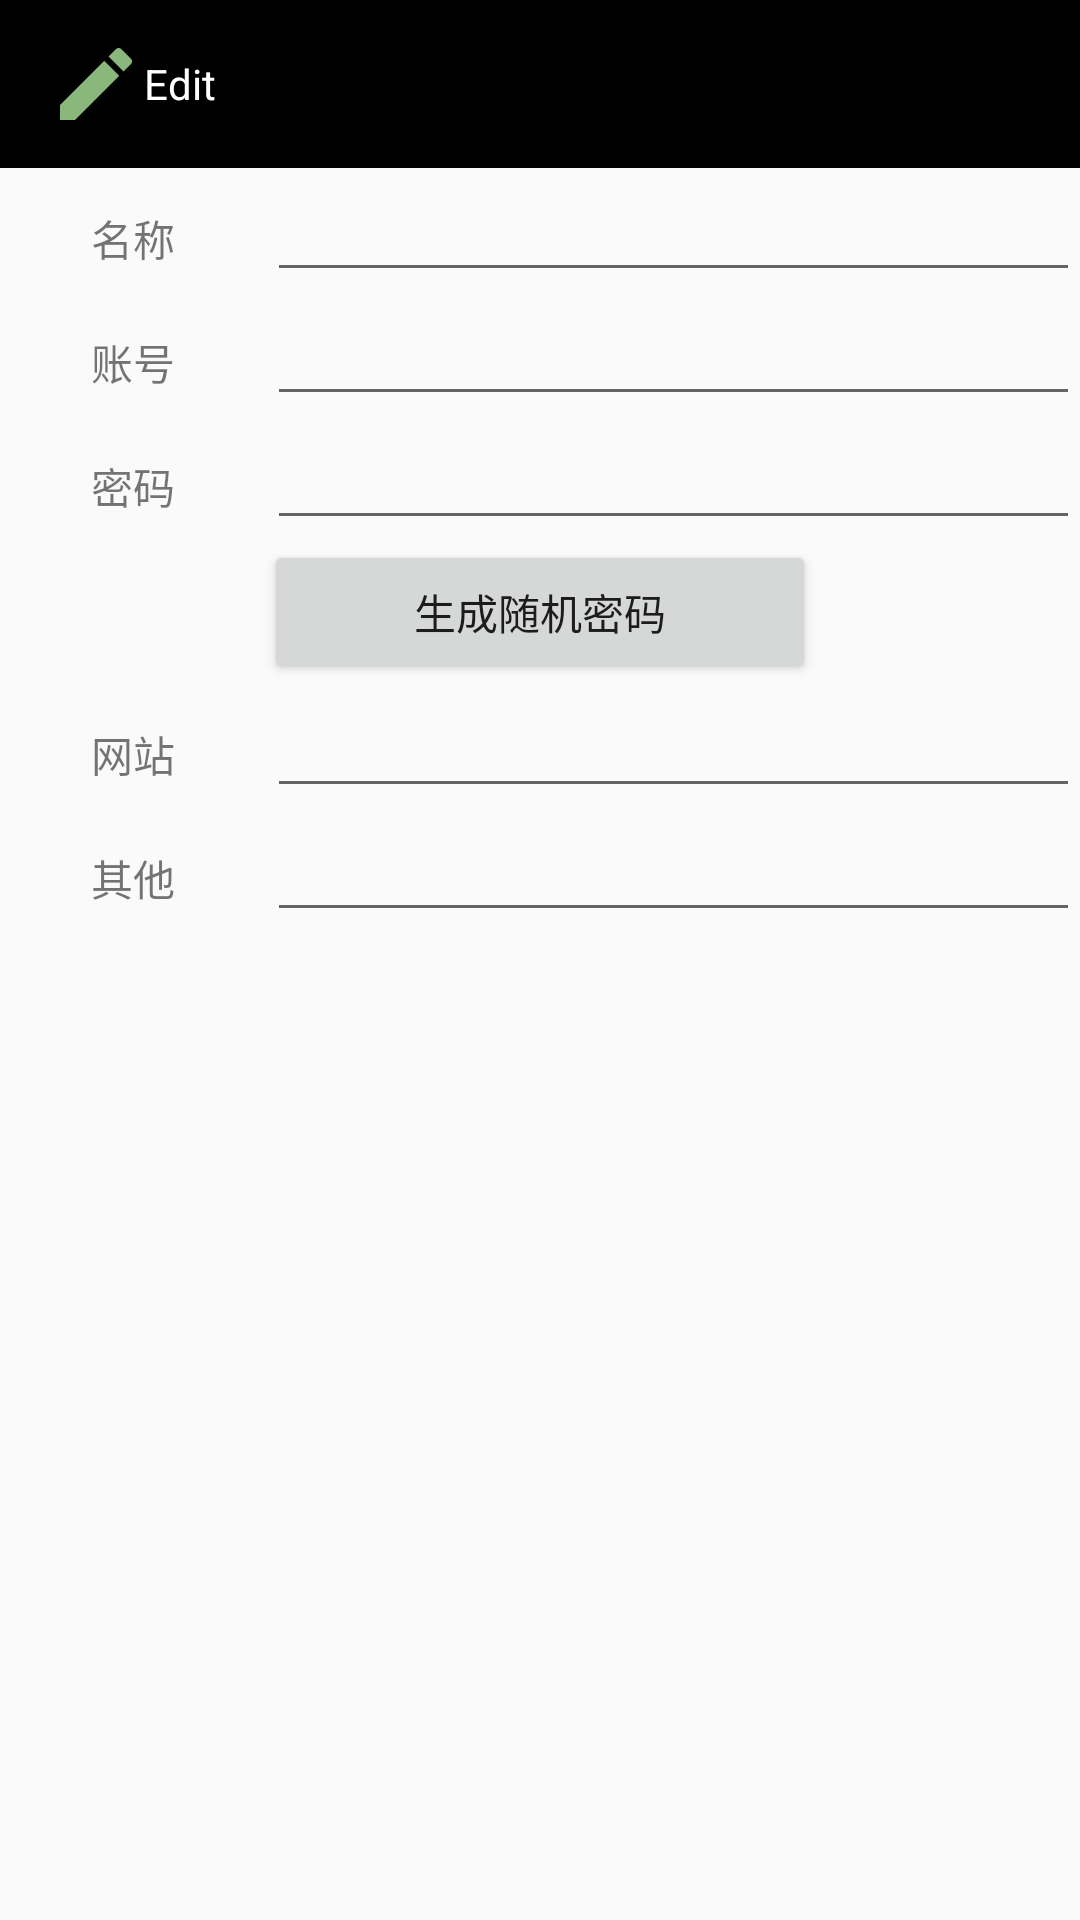

Reconstruct the res/layout file that produces this screen, plus the resources it refers to.
<!-- AndroidManifest.xml: application theme AppTheme -->
<!-- res/layout/activity_edit_item.xml -->
<?xml version="1.0" encoding="utf-8"?>
<LinearLayout xmlns:android="http://schemas.android.com/apk/res/android"
    xmlns:app="http://schemas.android.com/apk/res-auto"
    xmlns:tools="http://schemas.android.com/tools"
    android:layout_width="match_parent"
    android:layout_height="match_parent"
    android:orientation="vertical"
    tools:context="com.example.liar.passbox.EditItemActivity">

    <android.support.v7.widget.Toolbar
        android:id="@+id/toolbar"
        android:layout_width="match_parent"
        android:layout_height="wrap_content"
        android:background="#000000">

        

        <ImageView
            android:layout_width="wrap_content"
            android:layout_height="wrap_content"
            android:visibility="visible"
            app:srcCompat="@drawable/edit_logo" />

        <TextView
            android:layout_width="wrap_content"
            android:layout_height="wrap_content"
            android:textColor="#FFFFFF"
            android:text="Edit" />

        <ImageButton
            android:id="@+id/Done"
            android:layout_width="wrap_content"
            android:layout_height="wrap_content"
            android:layout_gravity="right"
            android:layout_marginRight="10sp"
            android:background="@android:color/black"
            android:backgroundTint="@android:color/black"
            app:srcCompat="@drawable/done" />

    </android.support.v7.widget.Toolbar>

    <LinearLayout
        android:layout_width="match_parent"
        android:layout_height="wrap_content">

        <TextView
            android:id="@+id/AppTxt"
            android:layout_width="wrap_content"
            android:layout_height="wrap_content"
            android:layout_weight="1"
            android:gravity="center"
            android:text="名称" />

        <EditText
            android:id="@+id/AppName"
            android:singleLine="true"
            android:focusable="false"
            android:layout_width="wrap_content"
            android:layout_height="wrap_content"
            android:layout_weight="1"
            android:maxLength="26"
            android:ems="10">
        </EditText>

    </LinearLayout>

    <LinearLayout
        android:layout_width="match_parent"
        android:layout_height="wrap_content">

        <TextView
            android:id="@+id/UserTxt"
            android:layout_width="wrap_content"
            android:layout_height="wrap_content"
            android:layout_weight="1"
            android:gravity="center"
            android:text="账号" />

        <EditText
            android:id="@+id/UserName"
            android:singleLine="true"
            android:imeOptions="actionNext"
            android:layout_width="wrap_content"
            android:layout_height="wrap_content"
            android:layout_weight="1"
            android:maxLength="26"
            android:ems="10" />

    </LinearLayout>

    <LinearLayout
        android:layout_width="match_parent"
        android:layout_height="wrap_content">

        <TextView
            android:id="@+id/PassTxt"
            android:layout_width="wrap_content"
            android:layout_height="wrap_content"
            android:layout_weight="1"
            android:gravity="center"
            android:text="密码" />

        <EditText
            android:id="@+id/PassWord"
            android:singleLine="true"
            android:imeOptions="actionNext"
            android:layout_width="wrap_content"
            android:layout_height="wrap_content"
            android:layout_weight="1"
            android:maxLength="26"
            android:ems="10" />

    </LinearLayout>

    <Button
        android:id="@+id/RandPass"
        android:layout_gravity="center"
        android:layout_width="wrap_content"
        android:layout_height="wrap_content"
        android:paddingLeft="50sp"
        android:paddingRight="50sp"
        android:text="生成随机密码" />

    <LinearLayout
        android:layout_width="match_parent"
        android:layout_height="wrap_content">

        <TextView
            android:id="@+id/WebTxt"
            android:layout_width="wrap_content"
            android:layout_height="wrap_content"
            android:layout_weight="1"
            android:gravity="center"
            android:text="网站" />

        <EditText
            android:id="@+id/WebSite"
            android:singleLine="true"
            android:imeOptions="actionNext"
            android:layout_width="wrap_content"
            android:layout_height="wrap_content"
            android:layout_weight="1"
            android:ems="10" />

    </LinearLayout>

    <LinearLayout
        android:layout_width="match_parent"
        android:layout_height="wrap_content">

        <TextView
            android:id="@+id/PSTxt"
            android:layout_width="wrap_content"
            android:layout_height="wrap_content"
            android:layout_weight="1"
            android:gravity="center"
            android:text="其他" />

        <EditText
            android:id="@+id/PSEdit"
            android:singleLine="true"
            android:imeOptions="actionDone"
            android:layout_width="wrap_content"
            android:layout_height="wrap_content"
            android:layout_weight="1"
            android:ems="10" />

    </LinearLayout>

</LinearLayout>
<!-- resources referenced by this layout -->
<resources>
  <!-- drawable edit_logo: png bitmap (drawable-hdpi, 367 bytes) -->
  <style name="AppTheme" parent="Theme.AppCompat.Light.DarkActionBar">
          
          <item name="windowActionBar">false</item>
          <item name="windowNoTitle">true</item>
  
  
          <item name="colorPrimary">@color/colorPrimary</item>
          <item name="colorPrimaryDark">@color/colorPrimaryDark</item>
          <item name="colorAccent">@color/colorAccent</item>
      </style>
  <!-- not gathered from this repository: default colours our renderer supplied (Android Studio template values) -->
  <color name="colorPrimary">#FF6200EE</color>
  <color name="colorPrimaryDark">#FF3700B3</color>
  <color name="colorAccent">#FF03DAC5</color>
</resources>
